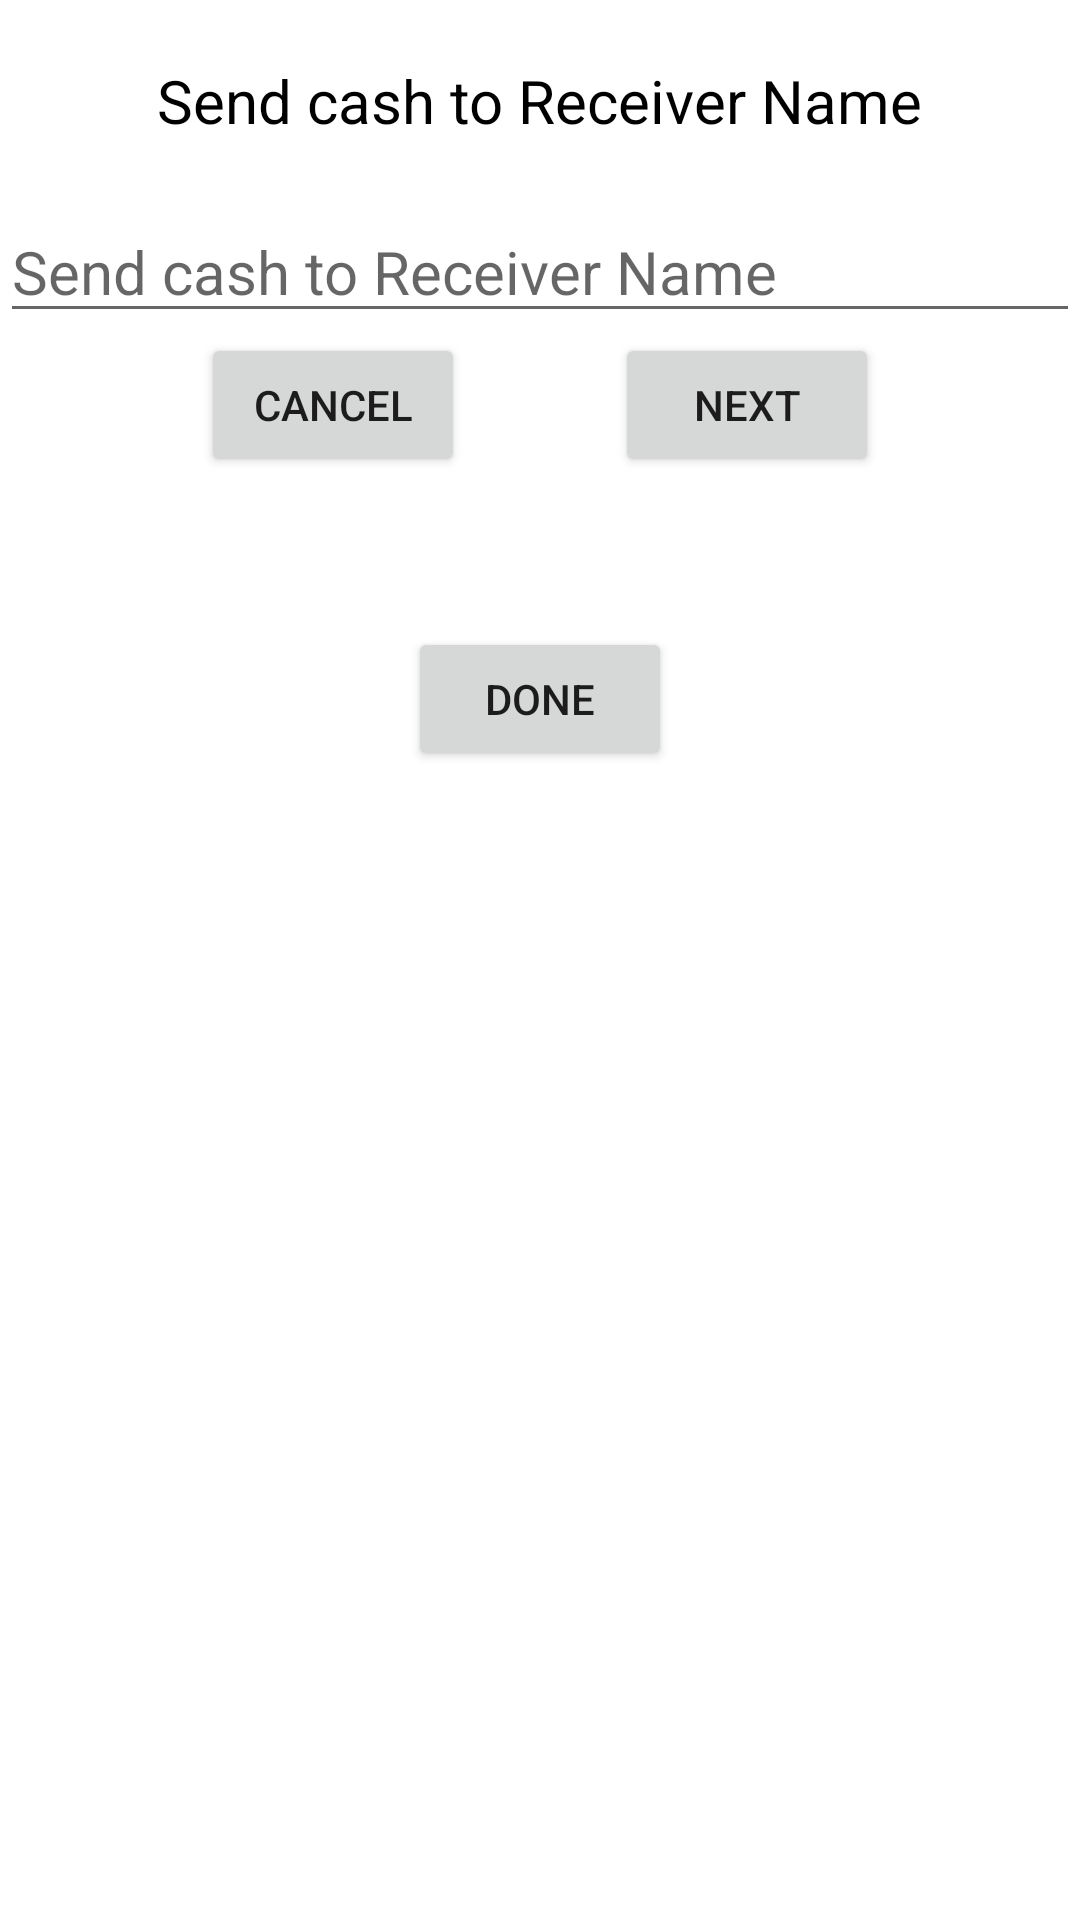

Write the Android layout XML for this screen, with the resource values it uses.
<!-- AndroidManifest.xml: application theme Theme.NavigationUIDemo -->
<!-- res/layout/fragment_send_cash.xml -->
<?xml version="1.0" encoding="utf-8"?>
<LinearLayout
    android:orientation="vertical"
    xmlns:android="http://schemas.android.com/apk/res/android"
    xmlns:tools="http://schemas.android.com/tools"
    android:layout_width="match_parent"
    android:layout_height="match_parent"
    tools:context=".sendcash.SendCashFragment">


    <TextView
        android:id="@+id/tvReceiverName"
        android:layout_width="wrap_content"
        android:layout_height="wrap_content"
        android:text="Send cash to Receiver Name"
        android:textSize="20sp"
        android:textColor="@color/black"
        android:layout_gravity="center_horizontal"
        android:layout_marginTop="20sp"/>

    <EditText
        android:id="@+id/edtAmount"
        android:layout_width="match_parent"
        android:layout_height="wrap_content"
        android:hint="Send cash to Receiver Name"
        android:textSize="20sp"
        android:textColor="@color/black"
        android:layout_gravity="center_horizontal"
        android:layout_marginTop="20sp"/>


    <LinearLayout
        android:layout_width="match_parent"
        android:layout_height="wrap_content"
        android:orientation="horizontal"
        android:gravity="center"
        android:layout_alignParentBottom="true"
        android:layout_centerHorizontal="true"
        android:layout_marginBottom="50dp">

        <Button
            android:id="@+id/btnCancel"
            android:layout_width="wrap_content"
            android:layout_height="wrap_content"
            android:text="Cancel"/>

        <Button
            android:id="@+id/btnNext"
            android:layout_width="wrap_content"
            android:layout_height="wrap_content"
            android:text="Next"
            android:layout_marginLeft="50dp"/>


    </LinearLayout>


    <Button
        android:id="@+id/btnDone"
        android:layout_width="wrap_content"
        android:layout_height="wrap_content"
        android:text="Done"
        android:layout_gravity="center_horizontal"/>


</LinearLayout>
<!-- resources referenced by this layout -->
<resources>
  <style name="Theme.NavigationUIDemo" parent="Theme.MaterialComponents.DayNight.NoActionBar">
          
          <item name="colorPrimary">@color/purple_500</item>
          <item name="colorPrimaryVariant">@color/purple_700</item>
          <item name="colorOnPrimary">@color/white</item>
          
          <item name="colorSecondary">@color/teal_200</item>
          <item name="colorSecondaryVariant">@color/teal_700</item>
          <item name="colorOnSecondary">@color/black</item>
          
          <item name="android:statusBarColor" tools:targetApi="l">?attr/colorPrimaryVariant</item>
          
  
          <item name="android:itemTextAppearance">@style/AppTheme.ItemTextStyle</item>
  
      </style>
  <style name="AppTheme.ItemTextStyle" parent="@android:style/TextAppearance.Widget.IconMenu.Item">
          <item name="android:textColor">@color/black</item>
      </style>
  <!-- not gathered from this repository: default colours our renderer supplied (Android Studio template values) -->
  <color name="purple_500">#FF6200EE</color>
  <color name="purple_700">#FF3700B3</color>
  <color name="teal_200">#FF03DAC5</color>
  <color name="teal_700">#FF018786</color>
  <color name="black">#FF000000</color>
  <color name="white">#FFFFFFFF</color>
</resources>
